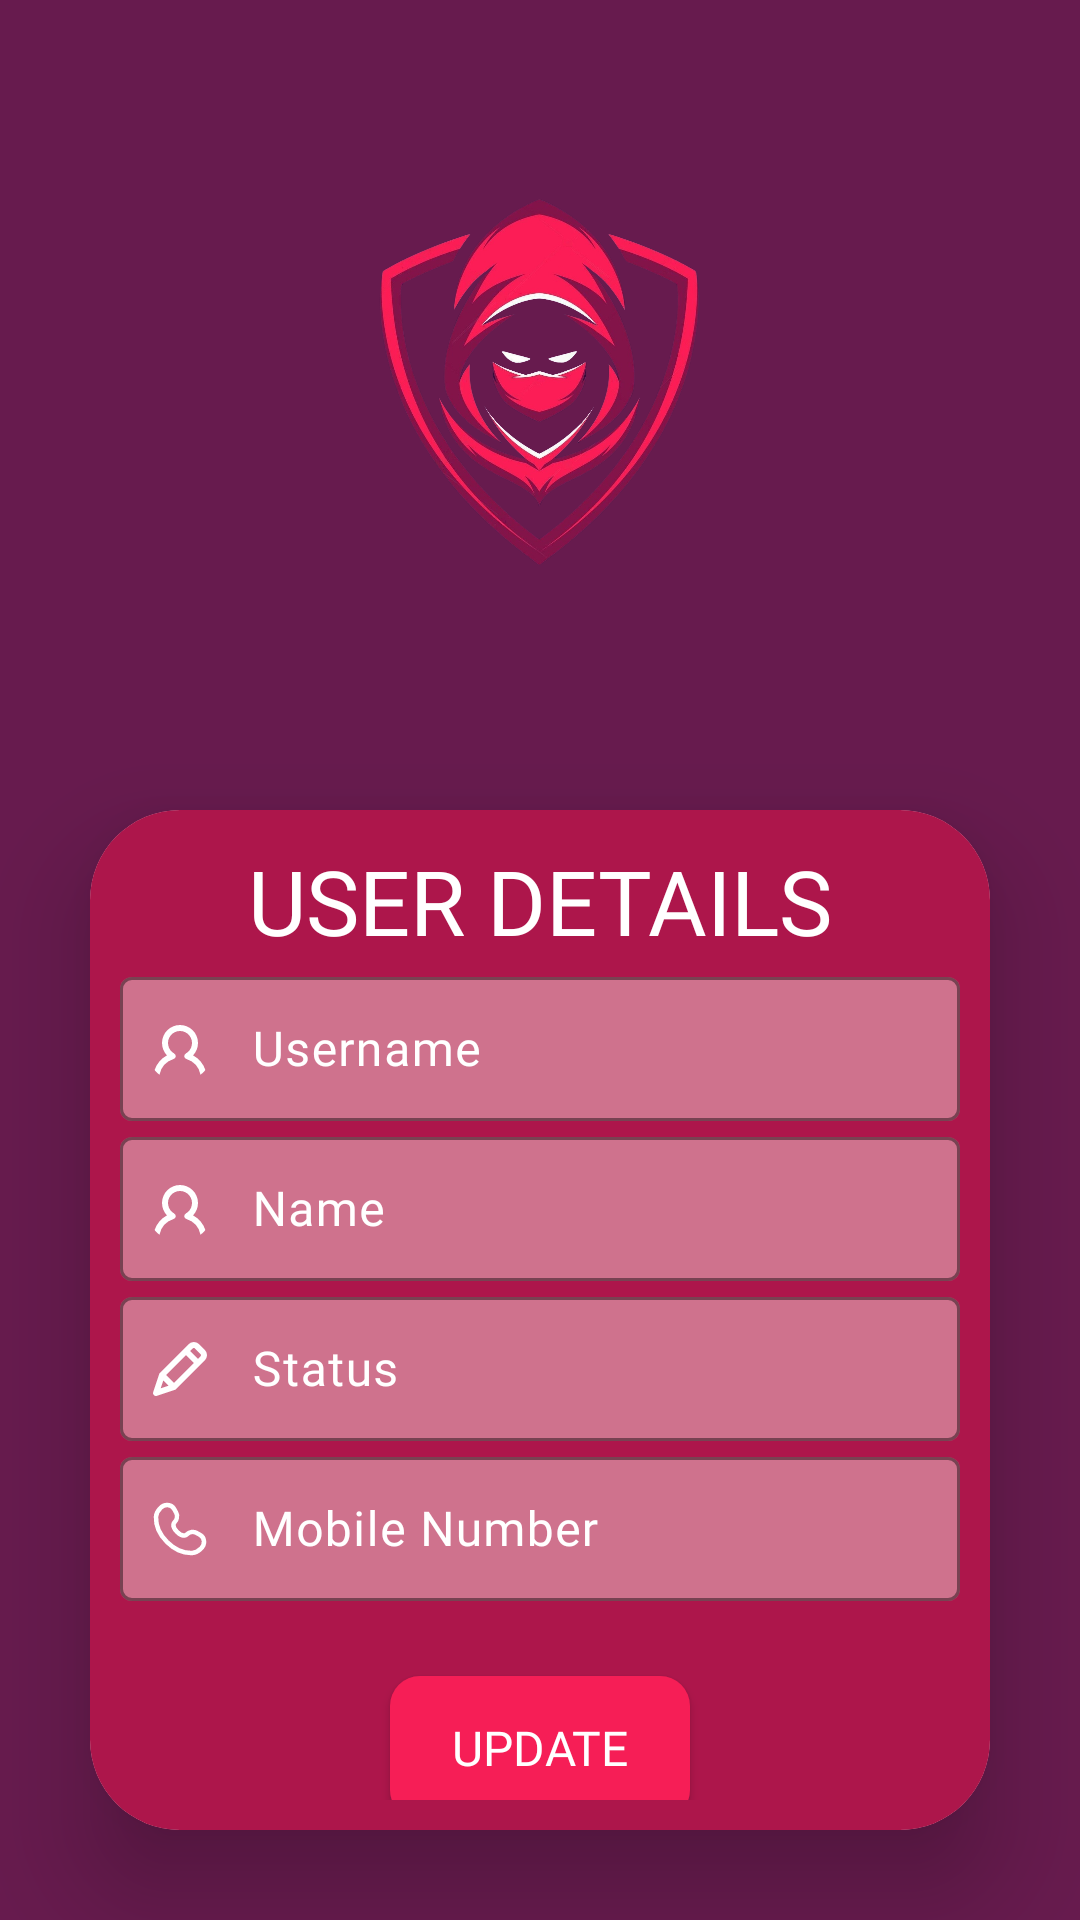

This screen was rendered from an Android layout file. Write that file and the resources it references.
<!-- AndroidManifest.xml: application theme Theme.GB -->
<!-- res/layout/activity_user_details.xml -->
<?xml version="1.0" encoding="utf-8"?>
<LinearLayout xmlns:android="http://schemas.android.com/apk/res/android"
    xmlns:app="http://schemas.android.com/apk/res-auto"
    xmlns:tools="http://schemas.android.com/tools"
    android:id="@+id/main"
    android:layout_width="match_parent"
    android:layout_height="match_parent"
    android:background="@color/tawny_port"
    android:gravity="center_horizontal"
    android:orientation="vertical"
    tools:context=".Login">

    <ImageView
        android:id="@+id/imageView"
        android:layout_width="150dp"
        android:layout_height="150dp"
        android:layout_marginTop="50dp"
        android:layout_marginBottom="40dp"
        android:contentDescription="@string/logo"
        android:elevation="100dp"
        app:srcCompat="@drawable/logo"
        tools:ignore="ImageContrastCheck" />

    <androidx.cardview.widget.CardView
        android:layout_width="300dp"
        android:layout_height="wrap_content"
        android:layout_margin="30dp"
        android:layout_gravity="center"
        app:cardCornerRadius="30dp"
        app:cardElevation="20dp">

        <LinearLayout
            android:layout_width="match_parent"
            android:layout_height="wrap_content"
            android:background="@color/marron_flush"
            android:gravity="center_horizontal"
            android:orientation="vertical"
            android:padding="10dp">

            <TextView
                android:layout_width="match_parent"
                android:layout_height="wrap_content"
                android:fontFamily="@font/cairo_bold"
                android:text="@string/user_details"
                android:textAlignment="center"
                android:textColor="@color/white"
                android:textSize="30sp" />

            <com.google.android.material.textfield.TextInputLayout
                android:layout_width="match_parent"
                android:layout_height="wrap_content"
                android:hint="@string/username"
                android:textColorHint="@color/white"
                app:boxBackgroundColor="@color/charm"
                app:boxStrokeColor="@color/white"
                app:boxStrokeWidth="1dp"
                app:boxStrokeWidthFocused="1dp"
                app:cursorColor="@color/white"
                app:hintTextColor="@color/white">

                <com.google.android.material.textfield.TextInputEditText
                    android:id="@+id/username"
                    android:layout_width="match_parent"
                    android:layout_height="48dp"
                    android:drawableStart="@drawable/person"
                    android:drawablePadding="12dp"
                    android:fontFamily="@font/firasans_semibold"
                    android:paddingStart="8dp"
                    android:paddingTop="8dp"
                    android:paddingEnd="8dp"
                    android:paddingBottom="8dp"
                    android:textColor="@color/white"
                    android:textColorHint="@color/white"
                    android:textSize="16sp"
                    tools:ignore="TextContrastCheck" />
            </com.google.android.material.textfield.TextInputLayout>

            <com.google.android.material.textfield.TextInputLayout
                android:layout_width="match_parent"
                android:layout_height="wrap_content"
                android:hint="@string/name"
                android:textColorHint="@color/white"
                app:boxBackgroundColor="@color/charm"
                app:boxStrokeColor="@color/white"
                app:boxStrokeWidth="1dp"
                app:boxStrokeWidthFocused="1dp"
                app:cursorColor="@color/white"
                app:hintTextColor="@color/white">

                <com.google.android.material.textfield.TextInputEditText
                    android:id="@+id/name"
                    android:layout_width="match_parent"
                    android:layout_height="48dp"
                    android:drawableStart="@drawable/person"
                    android:drawablePadding="12dp"
                    android:fontFamily="@font/firasans_semibold"
                    android:paddingStart="8dp"
                    android:paddingTop="8dp"
                    android:paddingEnd="8dp"
                    android:paddingBottom="8dp"
                    android:textColor="@color/white"
                    android:textColorHint="@color/white"
                    android:textSize="16sp"
                    tools:ignore="TextContrastCheck" />
            </com.google.android.material.textfield.TextInputLayout>

            <com.google.android.material.textfield.TextInputLayout
                android:layout_width="match_parent"
                android:layout_height="wrap_content"
                android:hint="@string/status"
                android:textColorHint="@color/white"
                app:boxBackgroundColor="@color/charm"
                app:boxStrokeColor="@color/white"
                app:boxStrokeWidth="1dp"
                app:boxStrokeWidthFocused="1dp"
                app:cursorColor="@color/white"
                app:hintTextColor="@color/white">

                <com.google.android.material.textfield.TextInputEditText
                    android:id="@+id/status"
                    android:layout_width="match_parent"
                    android:layout_height="48dp"
                    android:drawableStart="@drawable/pencil"
                    android:drawablePadding="12dp"
                    android:fontFamily="@font/firasans_semibold"
                    android:paddingStart="8dp"
                    android:paddingTop="8dp"
                    android:paddingEnd="8dp"
                    android:paddingBottom="8dp"
                    android:textColor="@color/white"
                    android:textSize="16sp"
                    tools:ignore="TextContrastCheck" />
            </com.google.android.material.textfield.TextInputLayout>

            <com.google.android.material.textfield.TextInputLayout
                android:layout_width="match_parent"
                android:layout_height="wrap_content"
                android:hint="@string/mobile_number"
                android:textColorHint="@color/white"
                app:boxBackgroundColor="@color/charm"
                app:boxStrokeColor="@color/white"
                app:boxStrokeWidth="1dp"
                app:boxStrokeWidthFocused="1dp"
                app:cursorColor="@color/white"
                app:hintTextColor="@color/white">

                <com.google.android.material.textfield.TextInputEditText
                    android:id="@+id/phone"
                    android:layout_width="match_parent"
                    android:layout_height="48dp"
                    android:inputType="phone"
                    android:drawableStart="@drawable/phone"
                    android:drawablePadding="12dp"
                    android:fontFamily="@font/firasans_semibold"
                    android:paddingStart="8dp"
                    android:paddingTop="8dp"
                    android:paddingEnd="8dp"
                    android:paddingBottom="8dp"
                    android:textColor="@color/white"
                    android:textSize="16sp"
                    tools:ignore="TextContrastCheck" />
            </com.google.android.material.textfield.TextInputLayout>

            <androidx.appcompat.widget.AppCompatButton
                android:id="@+id/btn_update"
                android:layout_width="100dp"
                android:layout_height="48dp"
                android:layout_marginTop="25dp"
                android:layout_marginBottom="15dp"
                android:background="@drawable/btn"
                android:fontFamily="@font/firasans_semibold"
                android:text="@string/update"
                android:textAlignment="center"
                android:textColor="@color/white"
                android:textSize="16sp" />

        </LinearLayout>

    </androidx.cardview.widget.CardView>


</LinearLayout>
<!-- resources referenced by this layout -->
<resources>
  <color name="charm">#CF728D</color>
  <color name="marron_flush">#AD164B</color>
  <color name="tawny_port">#671B4E</color>
  <color name="white">#FFFFFFFF</color>
  <!-- drawable btn (drawable) -->
  <?xml version="1.0" encoding="utf-8"?>
  <shape xmlns:android="http://schemas.android.com/apk/res/android">
      <solid android:color="@color/ribbon_red" />
      <corners android:radius="10dp"/>
  </shape>
  <!-- drawable logo: png bitmap (drawable, 856409 bytes) -->
  <!-- drawable pencil (drawable) -->
  <vector xmlns:android="http://schemas.android.com/apk/res/android" android:height="24dp" android:viewportHeight="24" android:viewportWidth="24" android:width="24dp">
        
      <path android:fillColor="#FFFFFF" android:pathData="M20.269,5.614l-1.883,-1.883a2.5,2.5 0,0 0,-3.531 0l-9.562,9.562a1,1 0,0 0,-0.242 0.391l-2,6a1,1 0,0 0,1.265 1.265l6,-2a1,1 0,0 0,0.391 -0.242l9.562,-9.562a2.5,2.5 0,0 0,0 -3.531zM7.414,14L14,7.414 16.586,10 10,16.586zM6.437,15.851l1.712,1.712 -2.568,0.856zM18.854,7.731L18,8.586 15.414,6l0.854,-0.854a0.5,0.5 0,0 1,0.7 0l1.883,1.883a0.5,0.5 0,0 1,0.003 0.702z"/>
      
  </vector>
  <!-- drawable person (drawable) -->
  <vector xmlns:android="http://schemas.android.com/apk/res/android"
      android:width="24dp"
      android:height="24dp"
      android:viewportWidth="24"
      android:viewportHeight="24">
    <path
        android:pathData="M20.474,19.013a8.941,8.941 0,0 0,-4.115 -4.89,6 6,0 1,0 -8.717,0 8.941,8.941 0,0 0,-4.115 4.89,11.065 11.065,0 0,0 1.63,1.59 6.965,6.965 0,0 1,4.728 -5.275,1 1,0 0,0 0.181,-1.829 4,4 0,1 1,3.871 0,1 1,0 0,0 0.181,1.829 6.965,6.965 0,0 1,4.726 5.272,11.059 11.059,0 0,0 1.63,-1.587z"
        android:fillColor="#FFFFFF"/>
  </vector>
  <!-- drawable phone (drawable) -->
  <vector xmlns:android="http://schemas.android.com/apk/res/android" android:height="24dp" android:viewportHeight="24" android:viewportWidth="24" android:width="24dp">
        
      <path android:fillColor="#00000000" android:pathData="M10.038,5.316L10.687,6.479C11.272,7.529 11.037,8.905 10.115,9.828C10.115,9.828 10.115,9.828 10.115,9.828C10.115,9.828 8.996,10.947 11.024,12.976C13.052,15.003 14.171,13.886 14.172,13.885C14.172,13.885 14.172,13.885 14.172,13.885C15.095,12.963 16.471,12.728 17.521,13.313L18.684,13.962C20.269,14.847 20.456,17.069 19.063,18.462C18.226,19.299 17.2,19.951 16.067,19.993C14.159,20.066 10.918,19.583 7.668,16.332C4.417,13.082 3.934,9.841 4.007,7.933C4.05,6.8 4.701,5.774 5.538,4.937C6.931,3.544 9.153,3.731 10.038,5.316Z" android:strokeColor="#FFFFFF" android:strokeLineCap="round" android:strokeWidth="1.5"/>
      
  </vector>
  <string name="logo">Logo</string>
  <string name="mobile_number">Mobile Number</string>
  <string name="name">Name</string>
  <string name="status">Status</string>
  <string name="update">Update</string>
  <string name="user_details">USER DETAILS</string>
  <string name="username">Username</string>
  <style name="Theme.GB" parent="Base.Theme.GB" />
  <color name="ribbon_red">#F61E56</color>
  <style name="Base.Theme.GB" parent="Theme.Material3.DayNight.NoActionBar">
          
          
      </style>
</resources>
